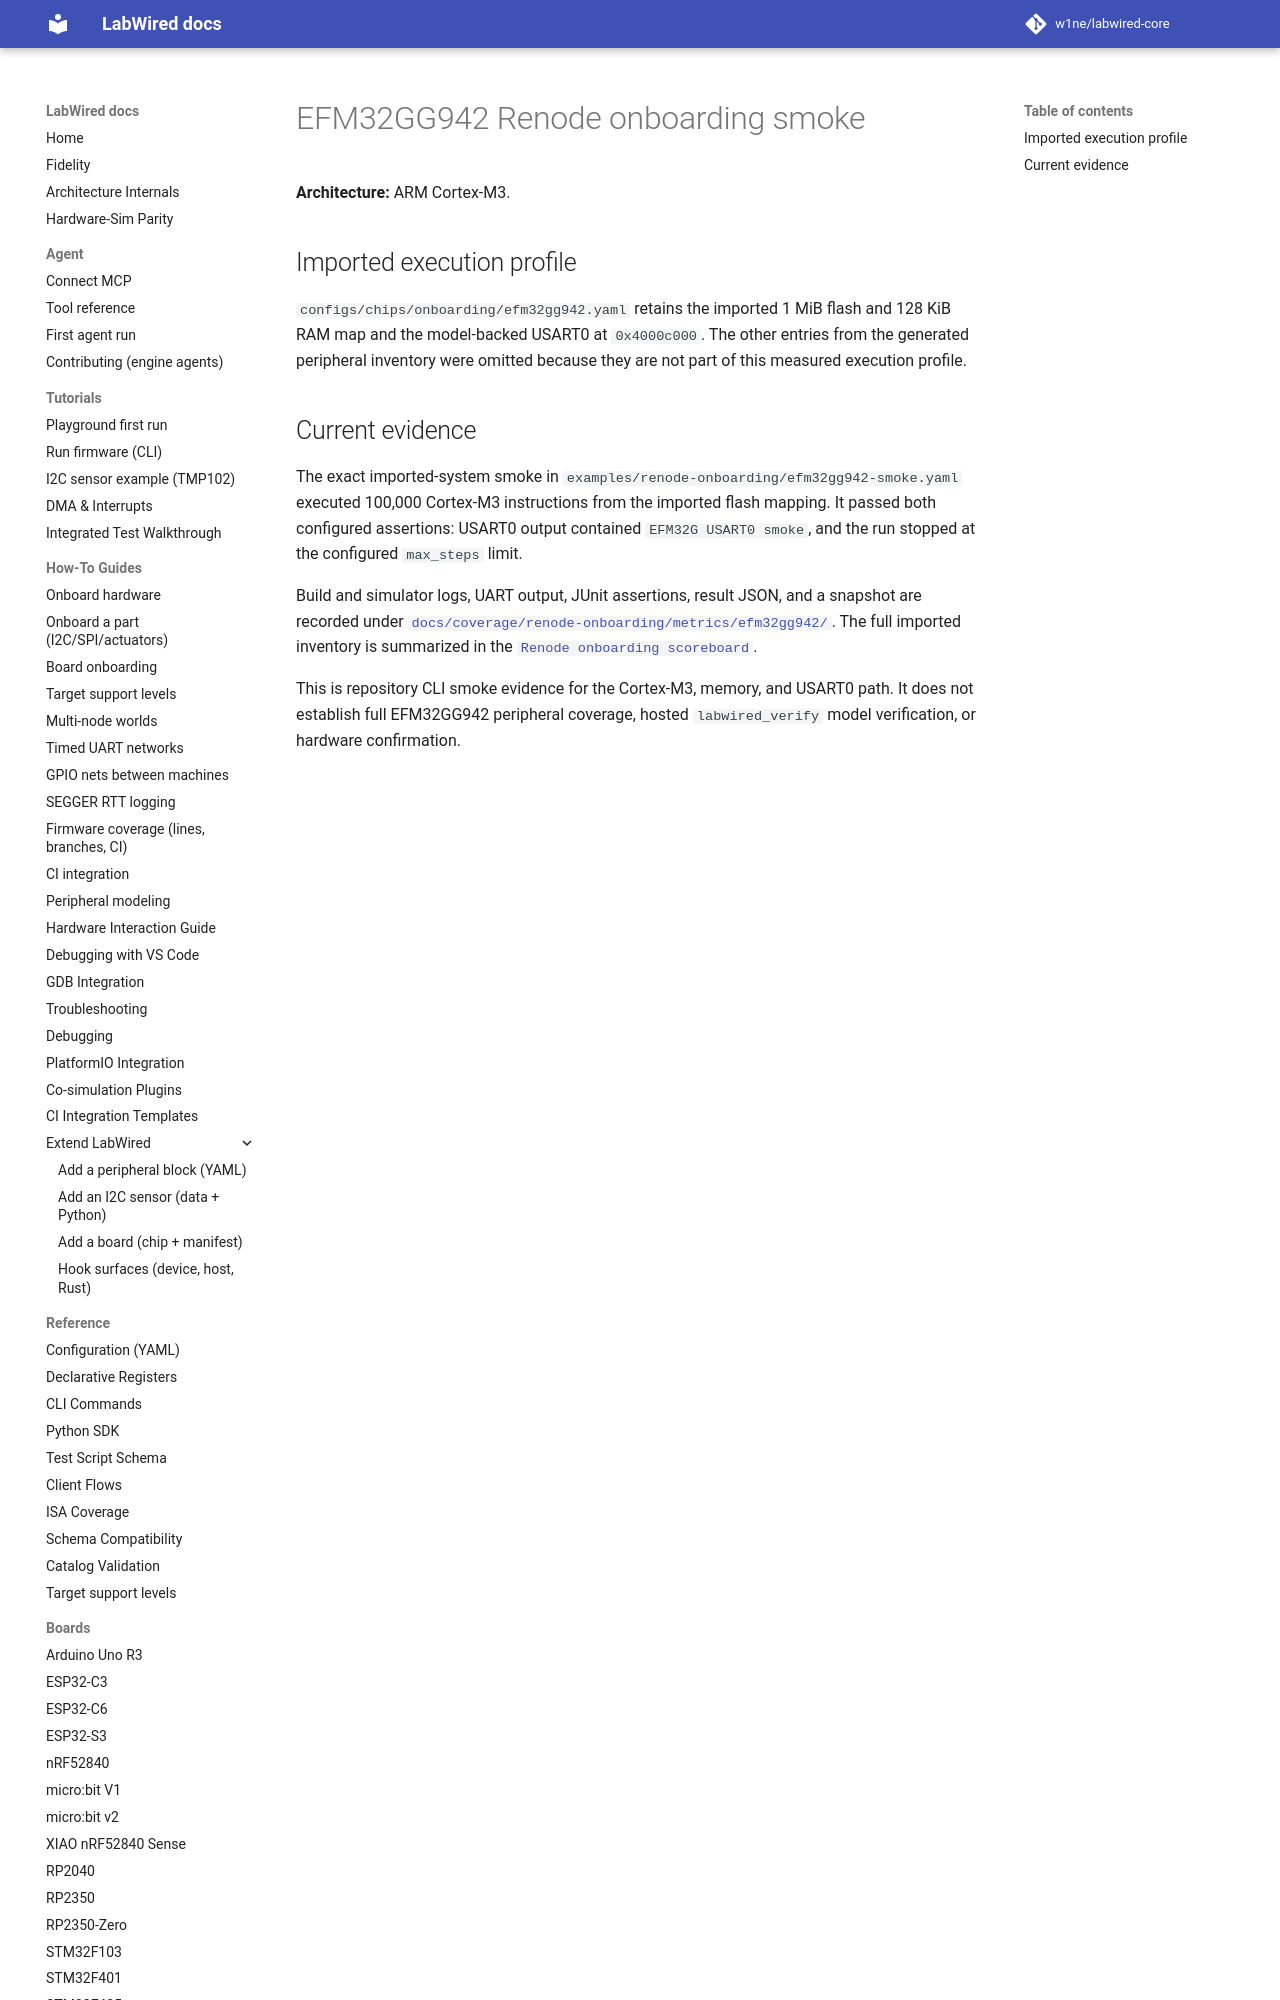

repository: CrispStrobe/labwired-core · page: boards/efm32gg942/index.html · generator: mkdocs

# EFM32GG942 Renode onboarding smoke

**Architecture:** ARM Cortex-M3.

## Imported execution profile

`configs/chips/onboarding/efm32gg942.yaml` retains the imported 1 MiB flash and
128 KiB RAM map and the model-backed USART0 at `0x4000c000`. The other entries
from the generated peripheral inventory were omitted because they are not part
of this measured execution profile.
